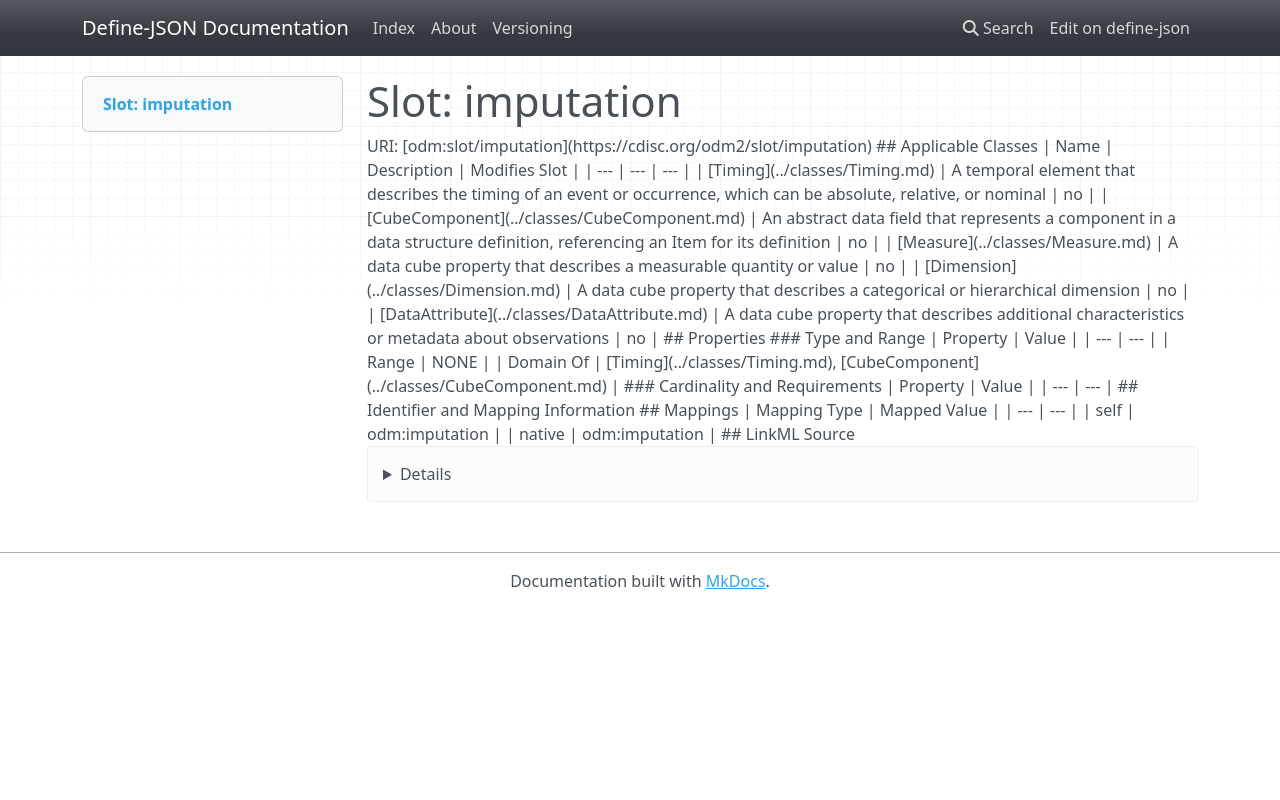

repository: TeMeta/define-json · page: slots/imputation/index.html · generator: mkdocs



# Slot: imputation 



URI: [odm:slot/imputation](https://cdisc.org/odm2/slot/imputation)
Alias: imputation

<!-- no inheritance hierarchy -->





## Applicable Classes

| Name | Description | Modifies Slot |
| --- | --- | --- |
| [Measure](../classes/Measure.md) | A data cube property that describes a measurable quantity or value |  no  |
| [Timing](../classes/Timing.md) | A temporal element that describes the timing of an event or occurrence, which can be absolute, relative, or nominal |  no  |
| [Dimension](../classes/Dimension.md) | A data cube property that describes a categorical or hierarchical dimension |  no  |
| [DataAttribute](../classes/DataAttribute.md) | A data cube property that describes additional characteristics or metadata about observations |  no  |
| [CubeComponent](../classes/CubeComponent.md) | An abstract data field that represents a component in a data structure definition, referencing an Item for its definition |  no  |






## Properties

* Range: NONE




## Identifier and Mapping Information







## Mappings

| Mapping Type | Mapped Value |
| ---  | ---  |
| self | odm:imputation |
| native | odm:imputation |




## LinkML Source

<details>
```yaml
name: imputation
alias: imputation
domain_of:
- Timing
- CubeComponent

```
</details>
